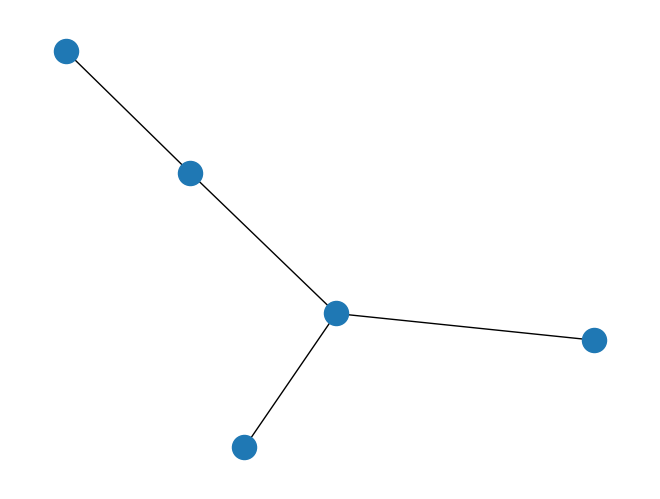

Write Python code to recreate this figure.
# 导入 networkx 包
import networkx as nx
import matplotlib.pyplot as plt

# 创建一个图
g = nx.Graph()
# 添加图的节点
g.add_node(2)
g.add_node(5)
# 添加图的边
g.add_edge(2, 5)
g.add_edge(1, 4)  # 当添加的边对应的节点不存在的时候，会自动创建相应的节点
g.add_edge(1, 2)
g.add_edge(2, 6)
# 绘制图
nx.draw(g)

plt.show()
